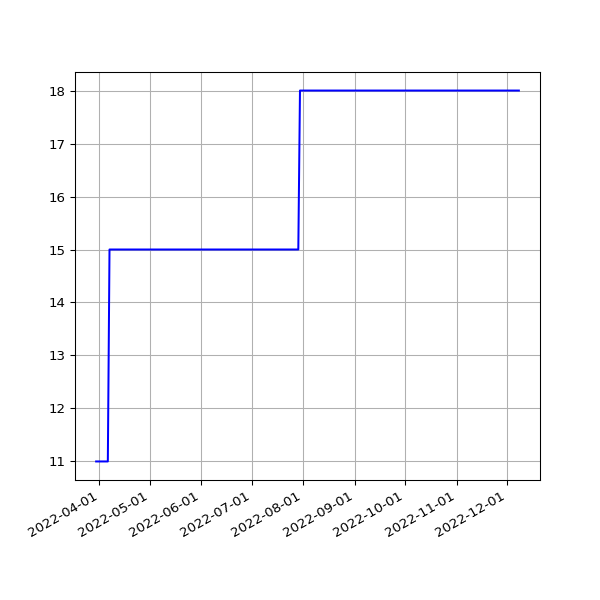

Source data for this figure (header and first rows):
date, value
2022-03-30T01:12:24Z, 11
2022-03-31T01:09:57Z, 11
2022-04-01T01:16:48Z, 11
2022-04-02T01:06:28Z, 11
2022-04-03T01:12:22Z, 11
2022-04-04T01:07:37Z, 11
2022-04-05T01:07:20Z, 11
2022-04-06T01:08:47Z, 11
2022-04-07T01:13:52Z, 15
2022-04-08T01:08:41Z, 15
2022-04-09T01:07:29Z, 15
2022-04-10T01:08:38Z, 15
2022-04-11T01:09:54Z, 15
2022-04-12T01:07:53Z, 15
2022-04-13T01:09:15Z, 15
2022-04-14T01:16:07Z, 15
2022-04-15T01:07:15Z, 15
2022-04-16T01:10:14Z, 15
2022-04-17T01:17:25Z, 15
2022-04-18T01:15:12Z, 15
2022-04-19T01:09:54Z, 15
2022-04-20T01:11:39Z, 15
2022-04-21T01:12:54Z, 15
2022-04-22T01:13:34Z, 15
2022-04-23T01:06:18Z, 15
2022-04-23T06:44:07Z, 15
2022-04-28T01:25:19Z, 15
2022-04-29T01:11:13Z, 15
2022-04-30T01:17:51Z, 15
2022-05-01T01:23:37Z, 15
2022-05-02T01:13:42Z, 15
2022-05-03T01:13:25Z, 15
2022-05-04T01:13:31Z, 15
2022-05-05T01:15:12Z, 15
2022-05-07T01:14:29Z, 15
2022-05-08T01:11:40Z, 15
2022-05-09T01:20:18Z, 15
2022-05-10T01:15:55Z, 15
2022-05-12T01:15:04Z, 15
2022-05-13T01:31:17Z, 15
2022-05-14T01:25:31Z, 15
2022-05-15T01:26:41Z, 15
2022-05-16T01:14:07Z, 15
2022-05-17T02:12:27Z, 15
2022-05-18T02:02:32Z, 15
2022-05-19T02:23:53Z, 15
2022-05-19T19:05:28Z, 15
2022-05-21T01:52:04Z, 15
2022-05-22T02:12:58Z, 15
2022-05-23T02:12:28Z, 15
2022-05-23T21:53:22Z, 15
2022-05-25T02:21:44Z, 15
2022-05-26T02:26:34Z, 15
2022-05-27T02:18:27Z, 15
2022-05-28T02:16:11Z, 15
2022-05-29T02:27:35Z, 15
2022-05-30T02:22:36Z, 15
2022-06-01T02:34:50Z, 15
2022-06-02T02:26:23Z, 15
2022-06-03T02:02:53Z, 15
... 173 more rows
